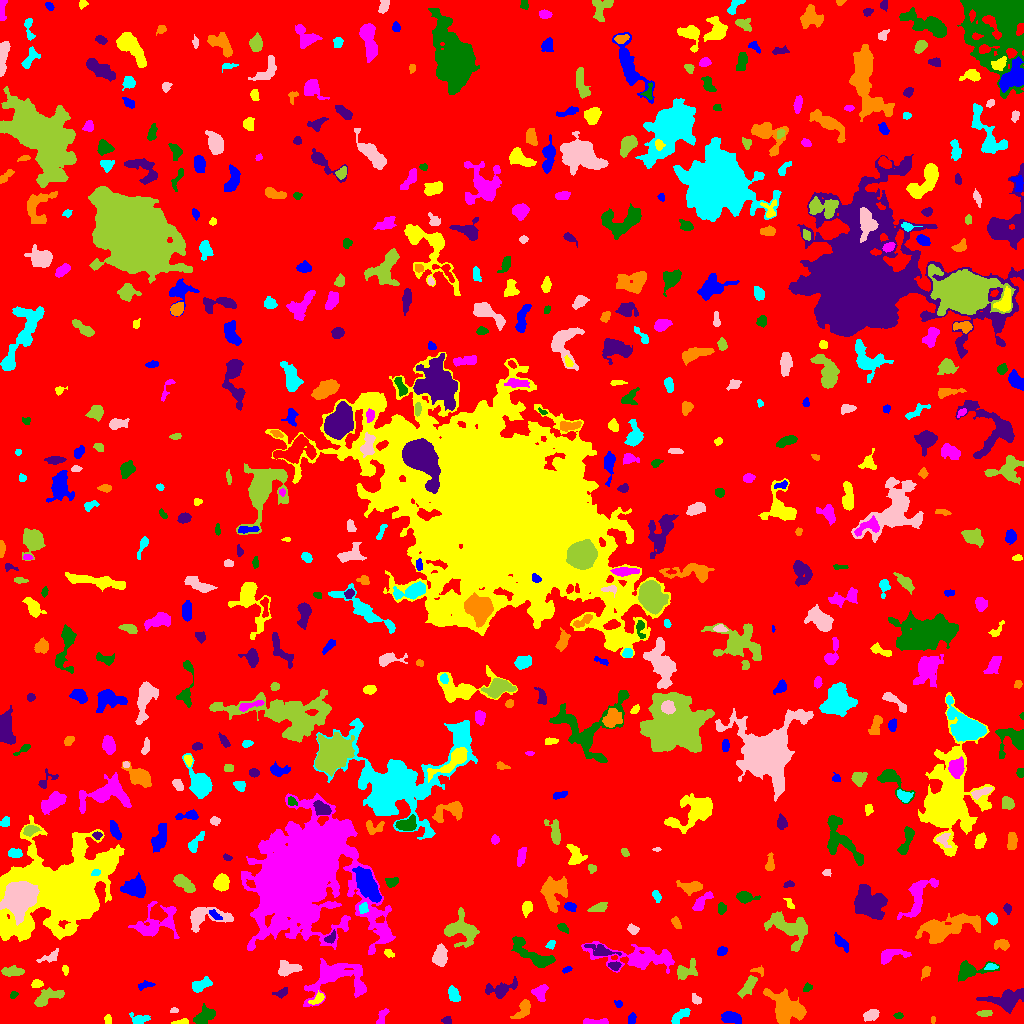

The file beside this chart, header and first rows:
ID, X, Y, A, B, theta, total_flux, mu_max, mu_median, mu_mean, R_fwhm, R_e, R10, R90, x_start, x_end, y_start, y_end, area, greylevel
0, 514.5, 512.5, 298.2, 292.8, -0.9443, 1898684, 13.0, 2.0, 2.372, 82.25, 239.1, 91.88, 381.1, 0, 1023, 0, 1023, 800352, 2.372
1, 631.8, 4.742, 2.838, 1.697, 1.361, 182.0, 5.0, 2.0, 2.167, 3.192, 2.821, 0.9772, 4.297, 628, 636, 0, 11, 84, 8.167
2, 181, 1.164, 4.005, 1.127, 0.09359, 342.0, 11.0, 4.0, 4.56, 2.932, 2.459, 0.9772, 3.989, 171, 188, 0, 5, 75, 11.56
3, 593.4, 1.387, 7.466, 1.249, 0.002449, 269.0, 6.0, 2.0, 2.085, 3.827, 3.29, 1.262, 5.171, 583, 608, 0, 5, 129, 8.085
4, 898.6, 8.0, 2.219, 1.309, 0.06101, 87.0, 4.0, 2.0, 1.582, 3.141, 2.257, 0.7979, 3.385, 893, 903, 5, 11, 55, 8.582
5, 447.2, 3.035, 2.181, 1.964, -0.3178, 115.0, 3.0, 2.0, 1.643, 3.478, 2.585, 0.9772, 3.989, 441, 451, 0, 7, 70, 7.643
6, 932.9, 3.5, 1.952, 0.9578, -0.0, 82.0, 5.0, 3.0, 2.343, 2.394, 1.784, 0.5642, 2.706, 931, 935, 0, 7, 35, 8.343
7, 139.4, 3.296, 4.053, 2.548, 0.006918, 203.0, 4.0, 1.0, 1.31, 4.514, 3.29, 1.262, 5.202, 129, 150, 0, 11, 155, 7.31
8, 871.1, 8.309, 3.802, 2.377, 0.3789, 573.0, 7.0, 3.0, 3.65, 4.918, 3.868, 1.596, 6.05, 863, 879, 2, 14, 157, 8.65
9, 984.9, 10.09, 3.943, 1.5, 0.02783, 236.0, 4.0, 3.0, 2.538, 4.754, 3.192, 1.262, 4.652, 976, 992, 7, 13, 93, 7.538
10, 10.2, 6.193, 7.931, 3.976, -0.2911, 5952, 31.0, 11.0, 11.83, 7.818, 6.457, 2.585, 9.997, 0, 35, 0, 22, 503, 17.83
11, 730.2, 6.032, 4.729, 2.659, -0.1591, 935.0, 10.0, 4.0, 4.289, 5.499, 4.478, 1.784, 7.024, 721, 741, 0, 12, 218, 9.289
12, 107.7, 4.012, 2.394, 1.661, 1.566, 85.0, 3.0, 1.0, 1.288, 2.932, 2.523, 0.9772, 3.868, 104, 111, 0, 9, 66, 7.288
13, 381.9, 7.62, 4.888, 1.641, 1.143, 205.0, 6.0, 2.0, 1.694, 2.877, 3.09, 0.9772, 4.983, 376, 389, 0, 15, 121, 7.694
14, 205.3, 7.185, 5.377, 3.22, 0.6218, 687.0, 10.0, 2.0, 2.583, 2.985, 4.72, 1.596, 7.464, 193, 215, 0, 20, 266, 8.583
15, 1005, 23.96, 9.94, 4.709, 0.1192, 1535, 7.0, 3.0, 2.952, 7.313, 7.001, 2.706, 11.14, 976, 1023, 10, 35, 520, 7.952
16, 523.4, 14.49, 5.788, 2.737, 1.029, 772.0, 10.0, 3.0, 3.624, 4.478, 4.297, 1.596, 7.069, 510, 530, 5, 24, 213, 8.624
17, 680, 7.505, 5.81, 2.138, 0.6901, 305.0, 3.0, 2.0, 1.743, 5.89, 4.184, 1.784, 6.283, 671, 690, 0, 15, 175, 7.743
18, 173.9, 12.81, 1.818, 1.188, 0.001563, 78.0, 4.0, 2.0, 1.773, 2.821, 1.871, 0.5642, 2.932, 170, 178, 11, 16, 44, 9.773
19, 47.41, 26.19, 8.317, 3.158, 0.3876, 1035, 7.0, 3.0, 3.371, 6.864, 5.642, 2.257, 8.575, 34, 64, 17, 36, 307, 8.371
20, 156.3, 22.7, 2.628, 2.088, -1.568, 253.0, 5.0, 3.0, 2.691, 3.989, 3.038, 1.262, 4.618, 152, 161, 17, 28, 94, 8.691
21, 618.2, 19.74, 2.186, 1.693, -0.6313, 133.0, 4.0, 2.0, 2.418, 3.785, 2.459, 0.9772, 3.656, 614, 622, 16, 23, 55, 7.418
22, 317.9, 24.84, 3.87, 1.987, 0.6792, 391.0, 8.0, 3.0, 3.342, 3.7, 3.141, 1.262, 5.14, 308, 324, 19, 33, 117, 12.34
23, 540, 30.77, 3.898, 3.076, 1.516, 465.0, 6.0, 3.0, 2.473, 5.499, 4.068, 1.596, 6.232, 531, 548, 22, 39, 188, 8.473
24, 13.63, 28.76, 1.945, 1.446, 0.6805, 93.0, 4.0, 2.0, 1.755, 3.192, 2.111, 0.7979, 3.29, 10, 18, 25, 32, 53, 7.755
25, 281.3, 31.05, 4.461, 1.951, 0.296, 238.0, 5.0, 2.0, 2.311, 3.478, 3.29, 1.128, 5.078, 272, 287, 25, 36, 103, 7.311
26, 785.7, 14.01, 9.208, 6.335, -0.5795, 4376, 16.0, 5.0, 5.596, 8.482, 7.878, 2.985, 13.11, 763, 806, 0, 35, 782, 10.6
27, 453.4, 28.92, 3.678, 2.203, -1.078, 352.0, 6.0, 2.0, 2.228, 4.583, 3.613, 1.382, 5.67, 448, 460, 22, 38, 158, 8.228
28, 695.7, 23.7, 2.595, 1.743, -0.9817, 123.0, 4.0, 1.0, 1.43, 3.568, 2.646, 0.9772, 4.107, 692, 701, 19, 30, 86, 7.43
29, 749.2, 38.59, 5.389, 2.14, 1.008, 495.0, 7.0, 2.0, 2.24, 4.107, 3.989, 1.493, 6.555, 737, 757, 25, 48, 221, 8.24
30, 852.7, 25.02, 5.874, 2.853, 0.7536, 908.0, 10.0, 3.0, 3.691, 4.82, 4.478, 1.693, 7.611, 844, 866, 16, 35, 246, 8.691
31, 145.3, 39.11, 3.457, 1.621, 0.1739, 126.0, 6.0, 1.0, 1.26, 2.034, 2.523, 0.7979, 4.37, 138, 155, 33, 43, 100, 7.26
32, 36.5, 39.4, 2.811, 1.907, 0.1666, 312.0, 6.0, 3.0, 3.506, 4.222, 2.985, 1.262, 4.583, 31, 43, 36, 44, 89, 10.51
33, 335.9, 45.8, 16.36, 9.851, 0.2487, 5139, 17.0, 4.0, 4.803, 5.293, 10.3, 3.478, 16.44, 303, 366, 17, 65, 1070, 8.803
34, 807.5, 35.33, 2.467, 1.56, 0.8384, 87.0, 3.0, 1.0, 1.279, 2.877, 2.326, 0.7979, 3.742, 803, 812, 32, 41, 68, 9.279
35, 500.8, 34.23, 8.703, 3.607, 0.2535, 880.0, 6.0, 3.0, 2.812, 7.181, 5.47, 2.111, 8.63, 485, 517, 25, 47, 313, 7.812
36, 926.1, 51.81, 2.423, 1.795, 1.371, 113.0, 3.0, 1.0, 1.228, 3.656, 2.706, 0.9772, 3.949, 921, 930, 43, 57, 92, 7.228
37, 200, 38.27, 5.268, 2.666, 0.3635, 700.0, 8.0, 3.0, 3.415, 5.293, 4.406, 1.693, 7.001, 192, 212, 31, 47, 205, 8.415
38, 287.9, 54.19, 6.217, 3.443, 0.1549, 766.0, 7.0, 2.0, 3.004, 4.951, 4.82, 1.871, 8.038, 278, 302, 47, 63, 255, 8.004
39, 12.32, 52.26, 5.352, 2.262, 0.0005923, 611.0, 7.0, 3.0, 3.199, 4.983, 4.406, 1.693, 6.794, 1, 24, 47, 58, 191, 8.199
40, 462.8, 57.39, 4.544, 3.395, -0.1243, 415.0, 7.0, 2.0, 2.15, 3.141, 3.949, 1.382, 6.604, 452, 471, 48, 63, 193, 8.15
41, 566.8, 53.77, 2.519, 1.338, 0.3873, 159.0, 6.0, 3.0, 2.944, 3.29, 2.394, 0.7979, 3.568, 562, 572, 50, 57, 54, 7.944
42, 65.23, 53.31, 2.532, 1.452, -1.445, 140.0, 4.0, 2.0, 2.414, 3.868, 2.459, 0.9772, 3.742, 62, 68, 48, 58, 58, 8.414
43, 639.7, 65.6, 20.91, 5.275, -0.08958, 3260, 11.0, 3.0, 3.147, 6.604, 9.253, 3.338, 15.52, 581, 674, 50, 82, 1036, 8.147
44, 970.7, 52.47, 9.774, 3.815, 0.1614, 1034, 8.0, 3.0, 2.913, 5.836, 5.67, 2.034, 9.184, 958, 999, 42, 63, 355, 7.913
45, 614.2, 57.86, 2.887, 1.777, -0.09066, 351.0, 10.0, 3.0, 3.774, 3.338, 2.821, 0.9772, 4.549, 608, 621, 53, 62, 93, 11.77
46, 757.9, 52.95, 3.467, 1.755, -0.1187, 149.0, 5.0, 2.0, 1.935, 2.764, 2.646, 0.9772, 4.26, 750, 763, 47, 58, 77, 8.935
47, 990.9, 56.62, 2.948, 1.37, 0.04911, 175.0, 6.0, 2.0, 2.273, 3.038, 2.459, 0.9772, 3.989, 984, 998, 54, 60, 77, 10.27
48, 49.7, 66.6, 6.21, 2.302, 0.4362, 379.0, 5.0, 3.0, 2.596, 5.015, 4.184, 1.596, 6.155, 36, 58, 61, 75, 146, 7.596
49, 685.3, 52.08, 5.525, 3.605, 0.5269, 785.0, 11.0, 2.0, 3.078, 3.478, 4.26, 1.493, 7.756, 677, 697, 44, 65, 255, 9.078
50, 237.6, 61.45, 3.927, 1.363, 1.059, 106.0, 3.0, 1.0, 1.293, 3.192, 2.706, 0.9772, 4.26, 232, 242, 55, 71, 82, 7.293
51, 722.1, 72.64, 2.432, 1.956, 0.4373, 181.0, 4.0, 2.0, 2.057, 4.184, 2.821, 1.128, 4.37, 717, 727, 68, 77, 88, 8.057
52, 388.7, 70.2, 2.333, 1.414, -0.4689, 70.0, 3.0, 1.0, 0.9859, 2.185, 2.111, 0.7979, 3.613, 384, 394, 66, 74, 71, 8.986
53, 891.5, 68.05, 8.322, 3.104, 0.2002, 649.0, 5.0, 2.0, 2.496, 6.024, 5.171, 2.034, 7.979, 881, 911, 59, 74, 260, 7.496
54, 532.4, 68.88, 13.48, 3.824, -0.5914, 1739, 9.0, 3.0, 3.43, 6.604, 6.956, 2.646, 11.06, 511, 555, 56, 87, 507, 8.43
55, 600.1, 73.16, 8.73, 2.384, -0.2851, 549.0, 6.0, 2.0, 2.377, 5.585, 4.583, 1.693, 7.159, 584, 621, 68, 79, 231, 10.38
56, 1002, 78.88, 3.857, 2.359, -0.01952, 446.0, 7.0, 3.0, 3.163, 4.26, 3.7, 1.382, 5.781, 994, 1009, 73, 84, 141, 8.163
57, 550.9, 78.62, 2.249, 1.611, 0.9147, 128.0, 5.0, 2.0, 1.829, 2.764, 2.326, 0.7979, 3.656, 545, 555, 74, 83, 70, 8.829
58, 439.5, 66.99, 4.639, 2.916, 1.418, 778.0, 7.0, 2.0, 2.958, 5.698, 4.583, 1.871, 7.334, 432, 447, 57, 80, 263, 8.958
59, 461.1, 93.74, 8.409, 7.053, -0.4992, 3323, 13.0, 5.0, 5.594, 7.777, 7.506, 2.932, 12.09, 444, 479, 76, 116, 594, 9.594
... 557 more rows
